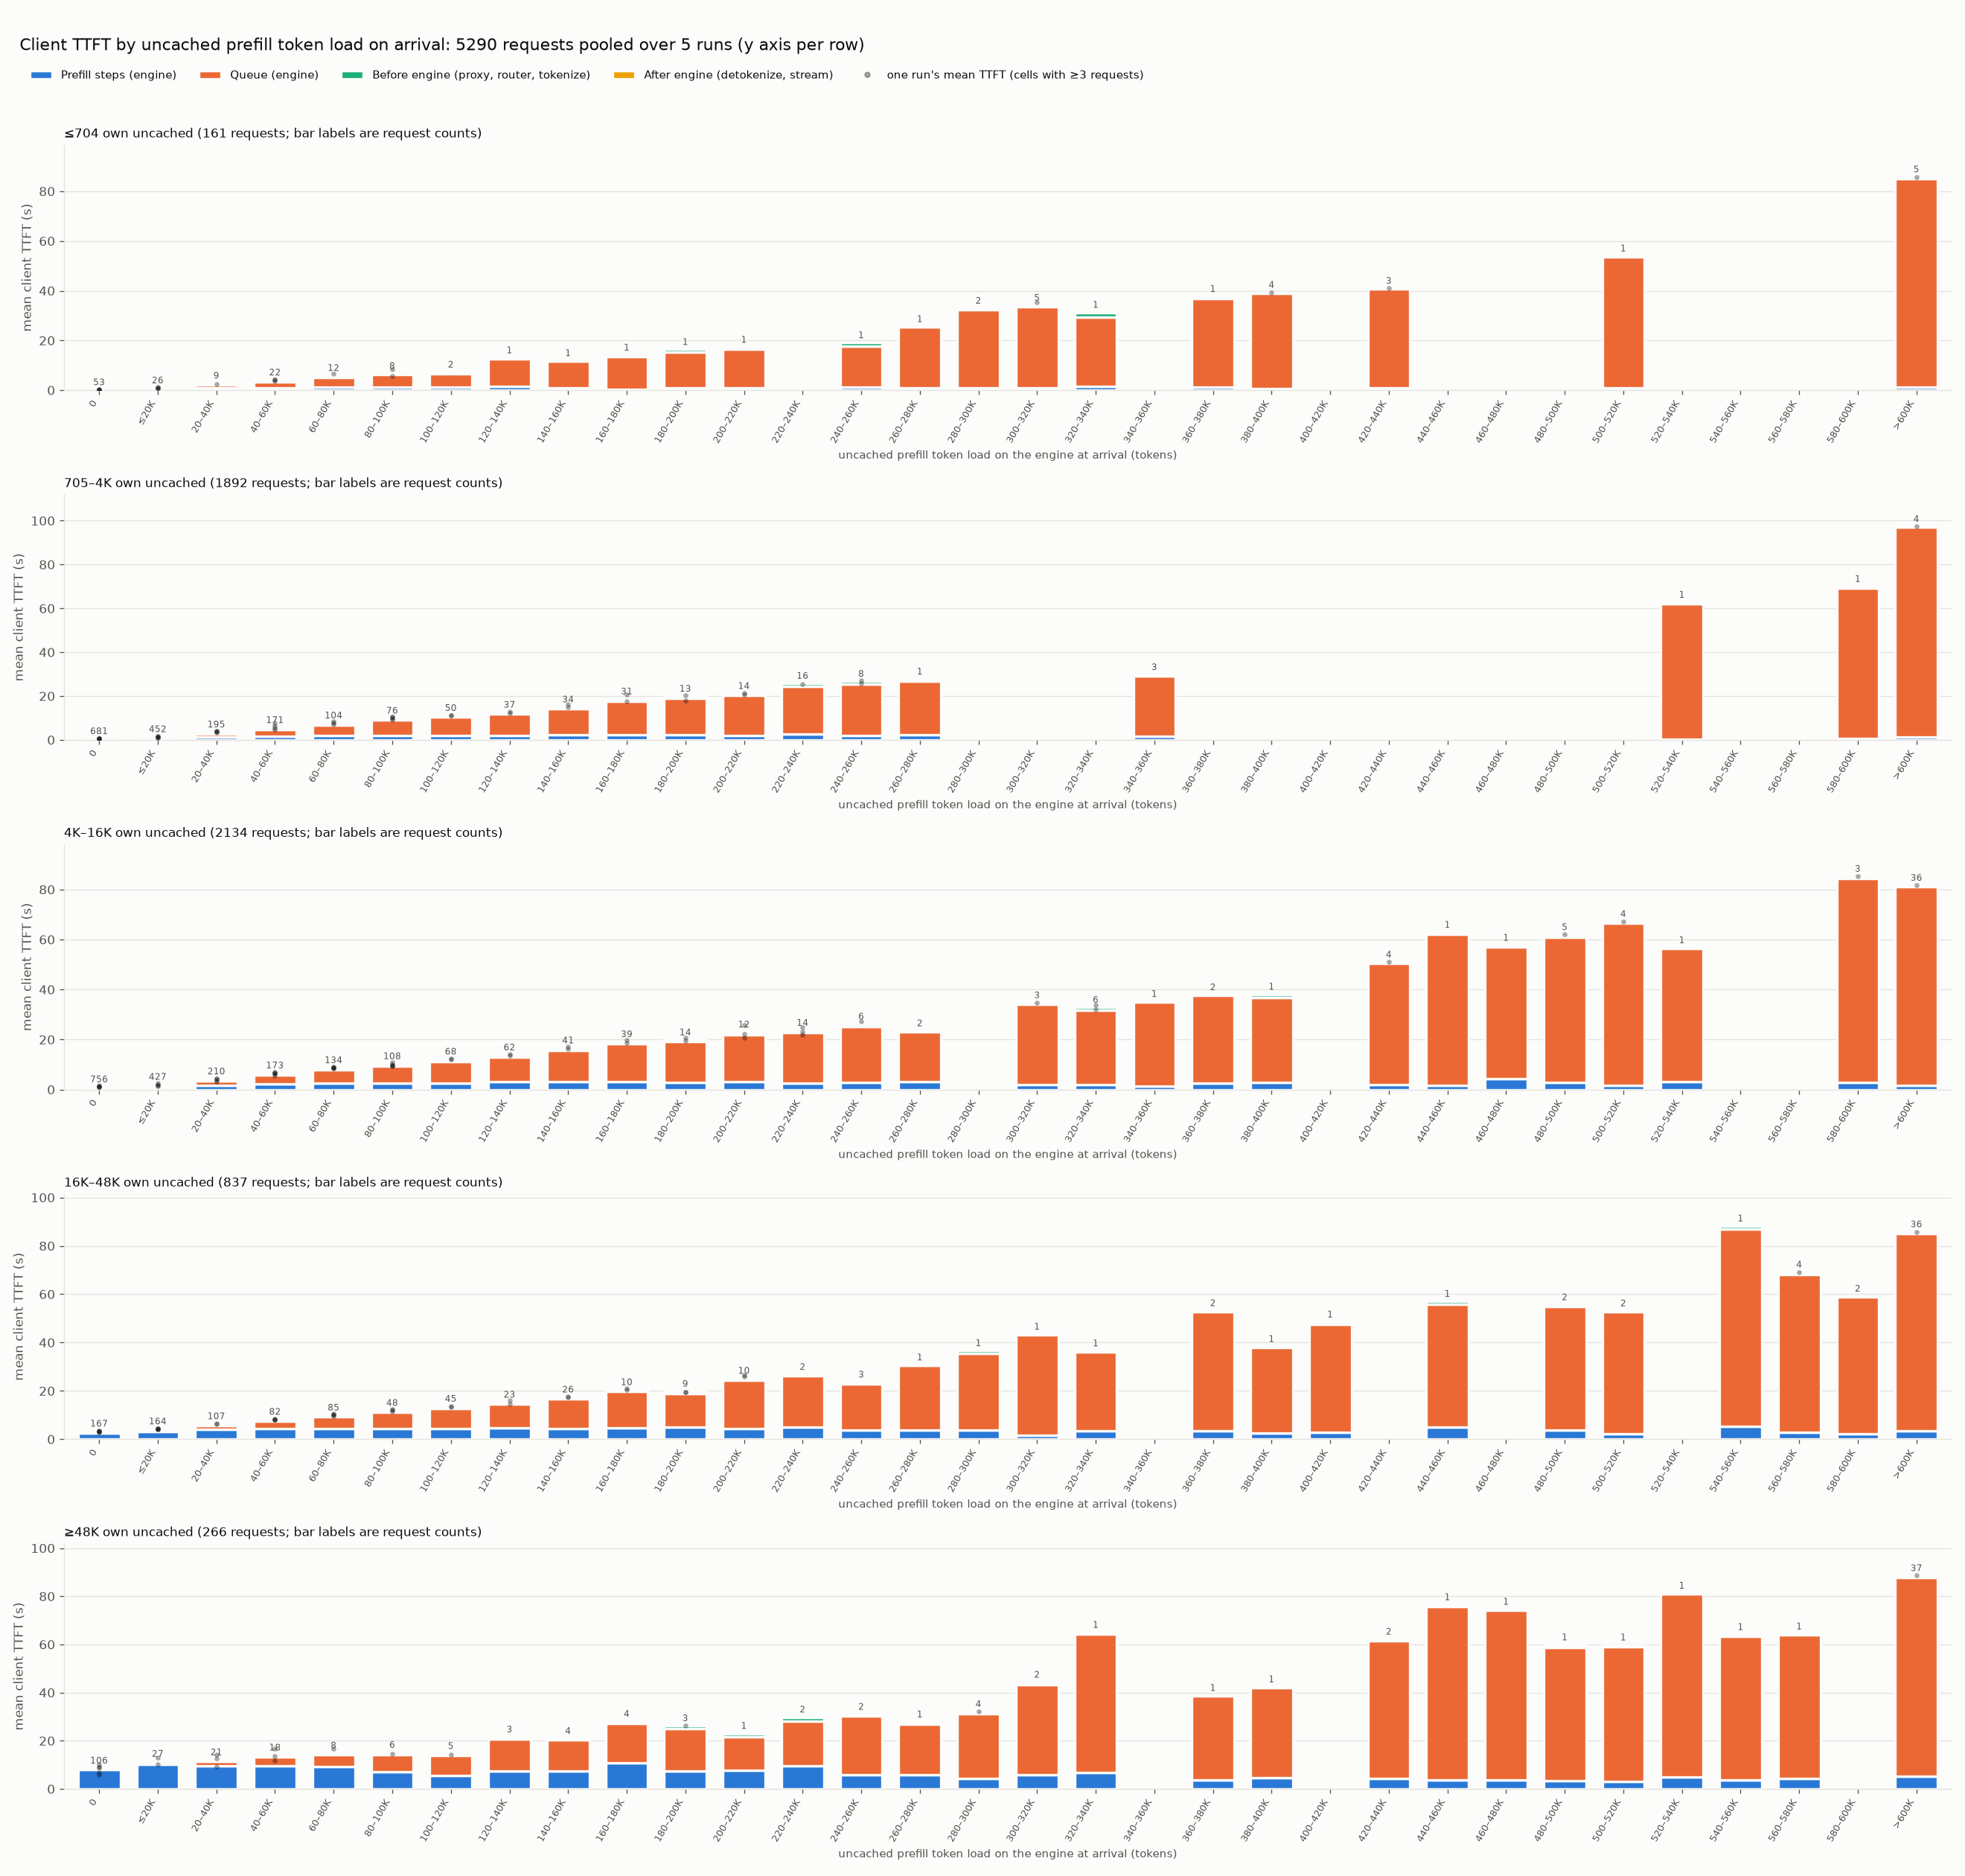

The file beside this chart, header and first rows:
size_band, bin, bin_index, requests, mean_own_uncached, mean_client_ttft_ms, mean_prefill_ms, mean_queue_ms, mean_pre_ms, mean_post_ms
≤704, 0, 0, 53, 497.2, 195.7, 27.38, 80.36, 74.91, 13.03
≤704, ≤20K, 1, 26, 496.1, 942.8, 195.2, 369.9, 343.9, 33.74
≤704, 20–40K, 2, 9, 473.6, 2831, 837.8, 1247, 721.3, 25.26
≤704, 40–60K, 3, 22, 428.8, 4138, 1070, 2346, 688.6, 32.98
≤704, 60–80K, 4, 12, 517.4, 5928, 1315, 3898, 684.5, 30.35
≤704, 80–100K, 5, 8, 481.5, 6740, 1174, 5053, 501, 12.58
≤704, 100–120K, 6, 2, 439.0, 7297, 1125, 5524, 642.5, 5.487
≤704, 120–140K, 7, 1, 473.0, 13035, 1547, 11072, 410.3, 6.181
≤704, 140–160K, 8, 1, 409.0, 11885, 963, 10755, 84.57, 81.86
≤704, 160–180K, 9, 1, 281.0, 14125, 198.7, 13190, 667.4, 69.66
≤704, 180–200K, 10, 1, 663.0, 16375, 849.2, 14438, 1082, 5.282
≤704, 200–220K, 11, 1, 409.0, 17249, 867.2, 15758, 617.5, 6.302
≤704, 240–260K, 13, 1, 345.0, 19087, 1099, 16716, 1242, 30.54
≤704, 260–280K, 14, 1, 473.0, 25570, 1067, 24397, 102.1, 4.445
≤704, 280–300K, 15, 2, 536.5, 32964, 1012, 31324, 588, 40
≤704, 300–320K, 16, 5, 485.2, 34116, 1066, 32574, 436.5, 39.06
≤704, 320–340K, 17, 1, 345.0, 31347, 1421, 27869, 1982, 75.12
≤704, 360–380K, 19, 1, 666.0, 37679, 1194, 35683, 794.6, 6.837
≤704, 380–400K, 20, 4, 457.2, 39326, 737.5, 38116, 442.4, 30.16
≤704, 420–440K, 22, 3, 387.3, 40998, 1092, 39523, 372.8, 10.19
≤704, 500–520K, 26, 1, 404.0, 53965, 1067, 52531, 360.9, 5.413
≤704, >600K, 31, 5, 395.0, 85779, 1097, 84021, 623.4, 37.02
705–4K, 0, 0, 681, 2296, 559.8, 243, 135.4, 149.9, 31.55
705–4K, ≤20K, 1, 452, 2217, 1484, 545.3, 446.7, 449.3, 42.22
705–4K, 20–40K, 2, 195, 2062, 3611, 1237, 1586, 713.6, 74.45
705–4K, 40–60K, 3, 171, 2177, 5615, 1553, 3235, 748.8, 77.97
705–4K, 60–80K, 4, 104, 2114, 7722, 1842, 5020, 778.8, 80.72
705–4K, 80–100K, 5, 76, 2189, 9920, 1950, 7090, 792.7, 87.28
705–4K, 100–120K, 6, 50, 2292, 11142, 2036, 8317, 706.1, 82.32
705–4K, 120–140K, 7, 37, 2086, 12589, 1886, 9954, 673.1, 75.99
705–4K, 140–160K, 8, 34, 2140, 15037, 2338, 11726, 890.4, 82.94
705–4K, 160–180K, 9, 31, 2403, 18687, 2257, 15380, 965.1, 84.95
705–4K, 180–200K, 10, 13, 2096, 19953, 2359, 16570, 926.3, 97.28
705–4K, 200–220K, 11, 14, 2087, 21164, 2156, 18238, 701.4, 69.12
705–4K, 220–240K, 12, 16, 2356, 25786, 2564, 21992, 1136, 94.64
705–4K, 240–260K, 13, 8, 1732, 26700, 2056, 23304, 1268, 72.22
705–4K, 260–280K, 14, 1, 2936, 27730, 2324, 24377, 961.2, 68.07
705–4K, 340–360K, 18, 3, 2884, 29776, 1594, 27417, 714.5, 50.82
705–4K, 520–540K, 27, 1, 1298, 62780, 288.5, 61770, 716.7, 5.18
705–4K, 580–600K, 30, 1, 1052, 70004, 667.7, 68483, 847.1, 6.113
705–4K, >600K, 31, 4, 1609, 97331, 1460, 95536, 318.4, 16.15
4K–16K, 0, 0, 756, 6814, 1105, 581.9, 304.9, 179.4, 38.8
4K–16K, ≤20K, 1, 427, 6882, 2106, 896.7, 649.1, 516.3, 44.06
4K–16K, 20–40K, 2, 210, 6989, 4260, 1744, 1718, 730.9, 66.98
4K–16K, 40–60K, 3, 173, 6926, 6650, 2269, 3500, 809.7, 71.05
4K–16K, 60–80K, 4, 134, 7016, 8750, 2644, 5222, 807.2, 76.54
4K–16K, 80–100K, 5, 108, 6908, 10328, 2686, 6809, 759.3, 73.44
4K–16K, 100–120K, 6, 68, 6720, 12197, 2707, 8590, 823.1, 76.76
4K–16K, 120–140K, 7, 62, 7464, 13845, 3009, 9953, 807.8, 74.53
4K–16K, 140–160K, 8, 41, 6581, 16668, 3073, 12673, 842.3, 79.79
4K–16K, 160–180K, 9, 39, 7252, 19149, 3021, 15181, 867.2, 79.6
4K–16K, 180–200K, 10, 14, 6696, 19867, 2791, 16343, 646.6, 86.32
4K–16K, 200–220K, 11, 12, 8263, 23018, 3037, 18999, 903.7, 78.92
4K–16K, 220–240K, 12, 14, 8251, 23692, 2450, 20358, 815.4, 68.42
4K–16K, 240–260K, 13, 6, 7197, 26222, 2864, 22314, 945.2, 98.58
4K–16K, 260–280K, 14, 2, 6670, 23519, 3267, 19786, 395.8, 70.84
4K–16K, 300–320K, 16, 3, 13897, 34705, 1978, 32046, 623.8, 56.89
4K–16K, 320–340K, 17, 6, 8462, 32915, 2057, 29753, 1047, 58.41
4K–16K, 340–360K, 18, 1, 9306, 35220, 1488, 33385, 307.1, 40.49
4K–16K, 360–380K, 19, 2, 14924, 37917, 2695, 34918, 257.3, 47.01
... 66 more rows
